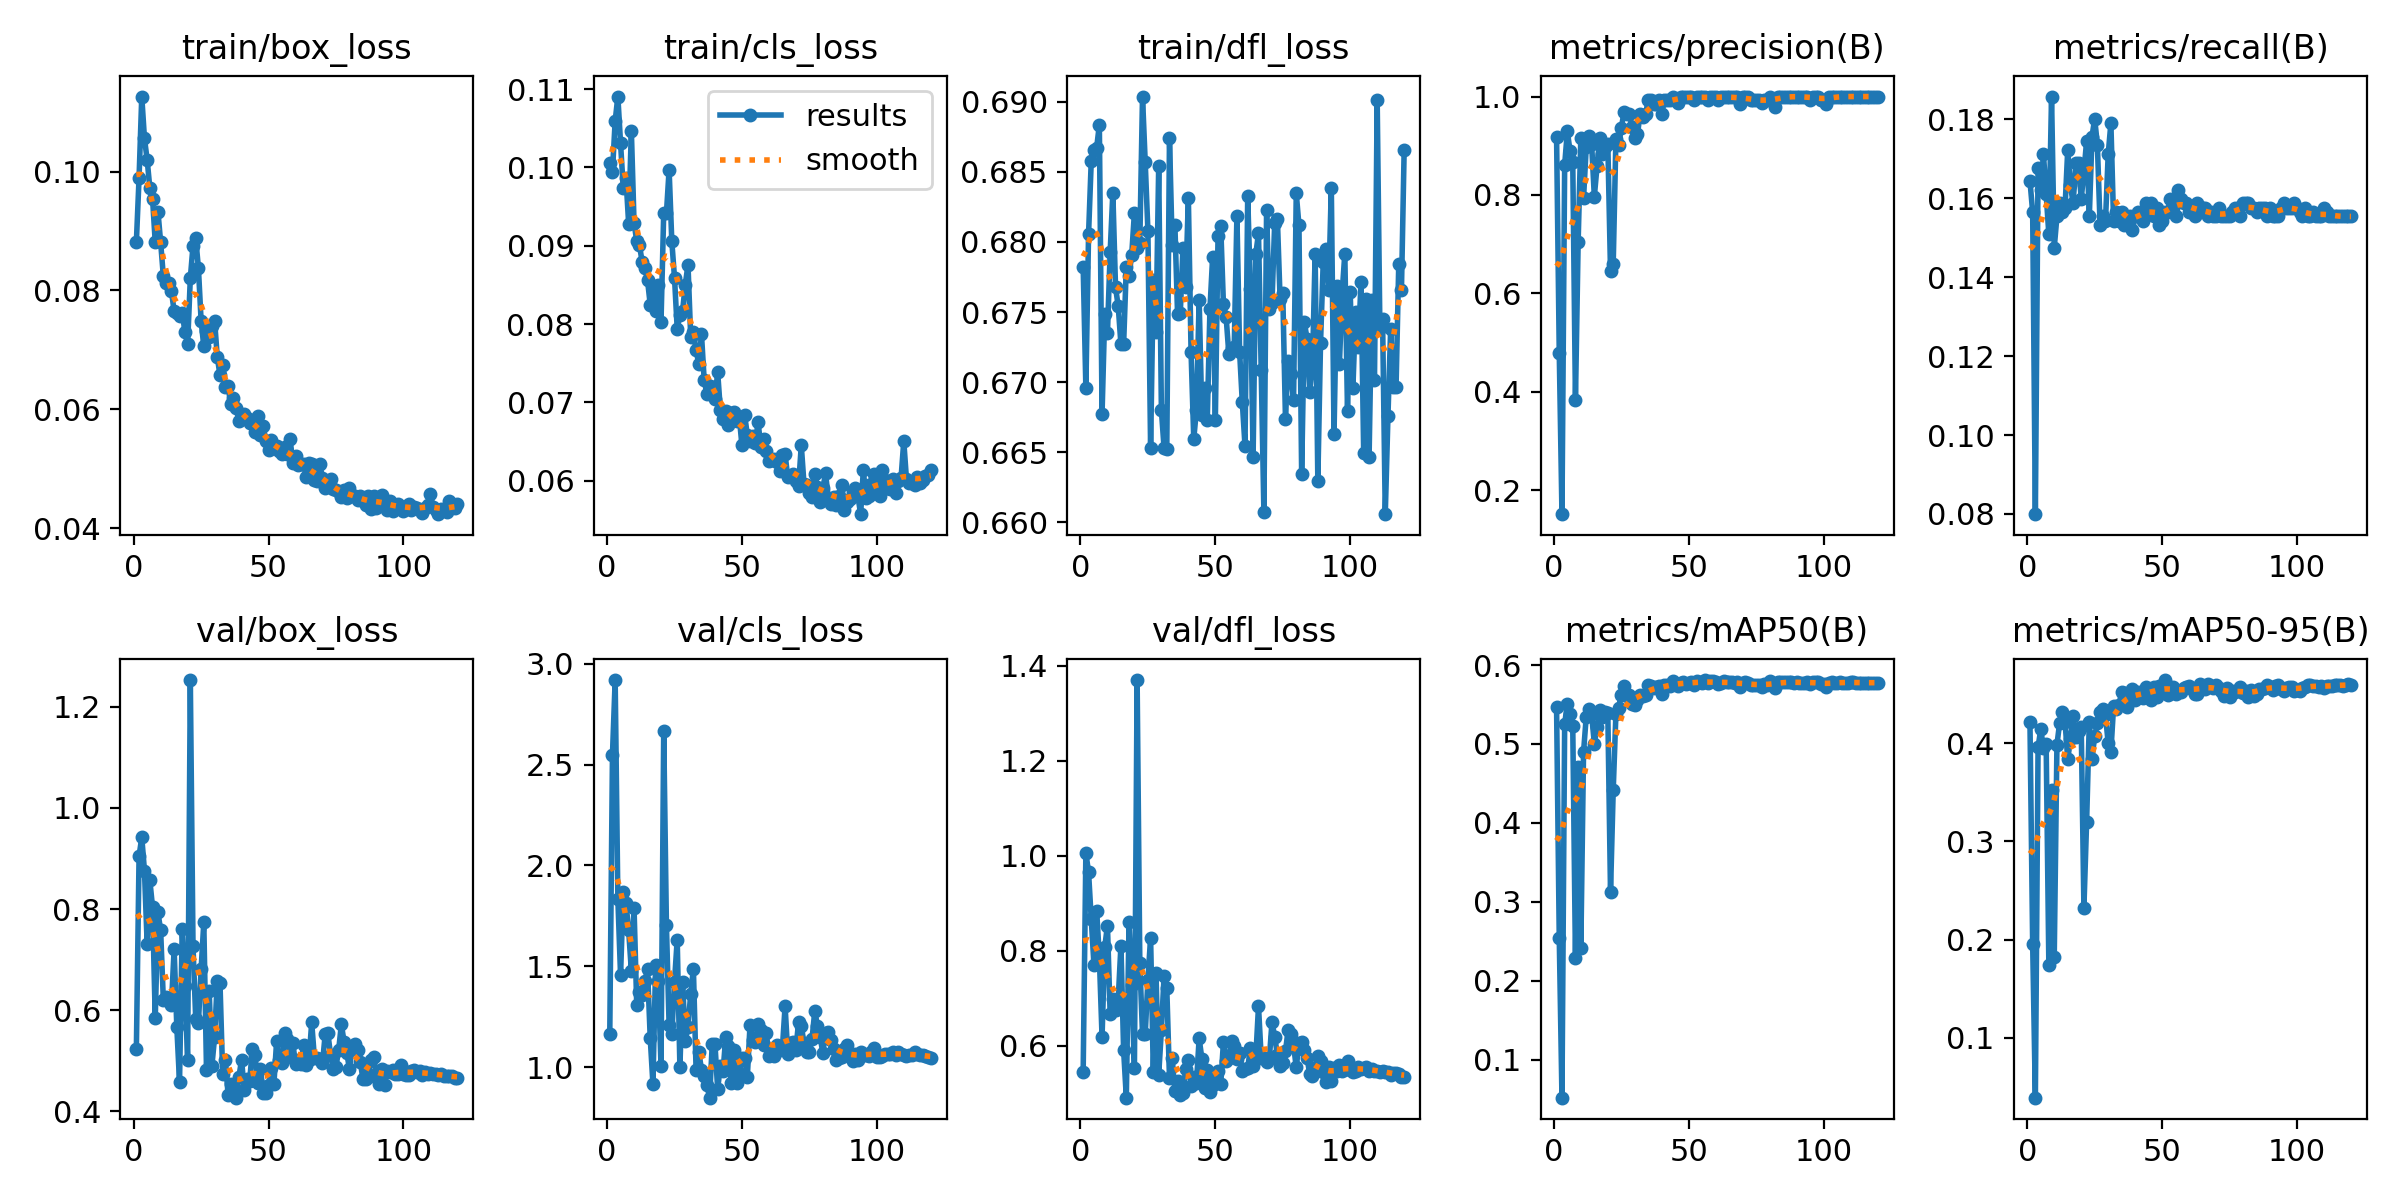

Data behind this chart, as committed beside it:
epoch, train/box_loss, train/cls_loss, train/dfl_loss, metrics/precision(B), metrics/recall(B), metrics/mAP50(B), metrics/mAP50-95(B), val/box_loss, val/cls_loss, val/dfl_loss, lr/pg0, lr/pg1, lr/pg2
1, 0.08814, 0.1006, 0.6782, 0.9182, 0.1644, 0.5471, 0.4211, 0.5235, 1.164, 0.5451, 0.0002474, 9.9853e-05, 9.9853e-05
2, 0.09895, 0.09948, 0.6696, 0.4785, 0.1565, 0.2537, 0.1959, 0.9043, 2.55, 1.006, 9.9983e-05, 9.9983e-05, 9.9983e-05
3, 0.1126, 0.1059, 0.6806, 0.1514, 0.07995, 0.05161, 0.03912, 0.9419, 2.92, 0.966, 9.9933e-05, 9.9933e-05, 9.9933e-05
4, 0.1056, 0.1091, 0.6858, 0.8613, 0.1678, 0.5256, 0.3959, 0.8758, 1.834, 0.8663, 9.985e-05, 9.985e-05, 9.985e-05
5, 0.102, 0.1031, 0.6866, 0.929, 0.1622, 0.5509, 0.4143, 0.7309, 1.456, 0.771, 9.9733e-05, 9.9733e-05, 9.9733e-05
6, 0.09719, 0.09738, 0.6867, 0.8889, 0.1712, 0.5383, 0.3953, 0.8565, 1.868, 0.8852, 9.9583e-05, 9.9583e-05, 9.9583e-05
7, 0.09544, 0.09871, 0.6884, 0.8667, 0.161, 0.5227, 0.3994, 0.8034, 1.814, 0.786, 9.94e-05, 9.94e-05, 9.94e-05
8, 0.08808, 0.09283, 0.6677, 0.3828, 0.1509, 0.2285, 0.1741, 0.5847, 1.678, 0.6189, 9.9184e-05, 9.9184e-05, 9.9184e-05
9, 0.09327, 0.1047, 0.6749, 0.7051, 0.1858, 0.4707, 0.3522, 0.7934, 1.478, 0.8083, 9.8935e-05, 9.8935e-05, 9.8935e-05
10, 0.08807, 0.09292, 0.6735, 0.9163, 0.1475, 0.2412, 0.1828, 0.7581, 1.79, 0.8535, 9.8653e-05, 9.8653e-05, 9.8653e-05
11, 0.0824, 0.09059, 0.6793, 0.7931, 0.1554, 0.4897, 0.3984, 0.62, 1.306, 0.668, 9.8339e-05, 9.8339e-05, 9.8339e-05
12, 0.08123, 0.09012, 0.6835, 0.8981, 0.1588, 0.5345, 0.4208, 0.627, 1.37, 0.6997, 9.7992e-05, 9.7992e-05, 9.7992e-05
13, 0.08119, 0.08792, 0.6767, 0.9205, 0.1565, 0.5446, 0.4323, 0.6208, 1.357, 0.6764, 9.7614e-05, 9.7614e-05, 9.7614e-05
14, 0.07994, 0.0872, 0.6754, 0.9032, 0.1577, 0.5377, 0.4221, 0.6106, 1.426, 0.6982, 9.7204e-05, 9.7204e-05, 9.7204e-05
15, 0.07647, 0.08558, 0.6727, 0.7969, 0.1723, 0.5005, 0.3835, 0.7206, 1.484, 0.8114, 9.6762e-05, 9.6762e-05, 9.6762e-05
16, 0.07614, 0.08248, 0.6727, 0.858, 0.1633, 0.5212, 0.404, 0.5662, 1.144, 0.5908, 9.6289e-05, 9.6289e-05, 9.6289e-05
17, 0.0757, 0.08471, 0.6782, 0.9156, 0.1588, 0.5435, 0.4272, 0.4582, 0.9152, 0.4911, 9.5785e-05, 9.5785e-05, 9.5785e-05
18, 0.07624, 0.08161, 0.6776, 0.8823, 0.1689, 0.5342, 0.4061, 0.7608, 1.506, 0.8616, 9.5251e-05, 9.5251e-05, 9.5251e-05
19, 0.07302, 0.085, 0.6791, 0.8982, 0.1689, 0.5409, 0.4129, 0.6475, 1.427, 0.7283, 9.4687e-05, 9.4687e-05, 9.4687e-05
20, 0.07096, 0.08031, 0.6821, 0.9045, 0.1599, 0.5393, 0.4167, 0.502, 1.004, 0.5533, 9.4092e-05, 9.4092e-05, 9.4092e-05
21, 0.08204, 0.09418, 0.6796, 0.6445, 0.1667, 0.312, 0.2324, 1.253, 2.668, 1.37, 9.3469e-05, 9.3469e-05, 9.3469e-05
22, 0.08749, 0.09412, 0.68, 0.6596, 0.1746, 0.4414, 0.32, 0.7262, 1.705, 0.7745, 9.2816e-05, 9.2816e-05, 9.2816e-05
23, 0.08876, 0.09971, 0.6904, 0.9139, 0.1554, 0.5383, 0.4213, 0.5836, 1.207, 0.6251, 9.2135e-05, 9.2135e-05, 9.2135e-05
24, 0.08378, 0.09057, 0.6857, 0.9017, 0.1757, 0.5461, 0.3844, 0.5754, 1.164, 0.6242, 9.1426e-05, 9.1426e-05, 9.1426e-05
25, 0.07491, 0.08592, 0.6808, 0.9357, 0.1802, 0.5626, 0.4072, 0.6807, 1.424, 0.7394, 9.069e-05, 9.069e-05, 9.069e-05
26, 0.07058, 0.07941, 0.6653, 0.9686, 0.1734, 0.5734, 0.4208, 0.7736, 1.632, 0.8279, 8.9926e-05, 8.9926e-05, 8.9926e-05
27, 0.07325, 0.08114, 0.6773, 0.9645, 0.1532, 0.5613, 0.4313, 0.4823, 0.9994, 0.5456, 8.9136e-05, 8.9136e-05, 8.9136e-05
28, 0.07223, 0.08169, 0.6736, 0.965, 0.1554, 0.5626, 0.4349, 0.6371, 1.42, 0.7527, 8.832e-05, 8.832e-05, 8.832e-05
29, 0.07405, 0.08504, 0.6854, 0.9384, 0.1543, 0.5509, 0.4283, 0.4901, 1.13, 0.5394, 8.7478e-05, 8.7478e-05, 8.7478e-05
30, 0.07487, 0.08759, 0.668, 0.9157, 0.1712, 0.5491, 0.4001, 0.5464, 1.2, 0.6335, 8.6612e-05, 8.6612e-05, 8.6612e-05
31, 0.06879, 0.07838, 0.6653, 0.9244, 0.179, 0.5558, 0.3914, 0.6587, 1.361, 0.7483, 8.5721e-05, 8.5721e-05, 8.5721e-05
32, 0.06576, 0.079, 0.6653, 0.9648, 0.1543, 0.5621, 0.4375, 0.6541, 1.489, 0.7218, 8.4807e-05, 8.4807e-05, 8.4807e-05
33, 0.06745, 0.07667, 0.6874, 0.9586, 0.1565, 0.5605, 0.4345, 0.4731, 0.9845, 0.5327, 8.387e-05, 8.387e-05, 8.387e-05
34, 0.06375, 0.07488, 0.6798, 0.9648, 0.1543, 0.5618, 0.4393, 0.5019, 1.076, 0.5746, 8.2911e-05, 8.2911e-05, 8.2911e-05
35, 0.06386, 0.07869, 0.6812, 0.9929, 0.1565, 0.5752, 0.452, 0.4333, 0.987, 0.5051, 8.1929e-05, 8.1929e-05, 8.1929e-05
36, 0.06083, 0.07288, 0.6748, 0.9927, 0.1532, 0.5735, 0.4514, 0.4534, 0.9532, 0.5262, 8.0927e-05, 8.0927e-05, 8.0927e-05
37, 0.06198, 0.07103, 0.6749, 0.9856, 0.1543, 0.571, 0.4367, 0.434, 0.9115, 0.4977, 7.9905e-05, 7.9905e-05, 7.9905e-05
38, 0.06023, 0.0721, 0.6796, 0.9857, 0.1554, 0.5716, 0.4514, 0.4272, 0.8478, 0.5019, 7.8862e-05, 7.8862e-05, 7.8862e-05
39, 0.05803, 0.07201, 0.6768, 0.9927, 0.152, 0.5729, 0.4556, 0.4674, 1.116, 0.5506, 7.7801e-05, 7.7801e-05, 7.7801e-05
40, 0.0591, 0.07036, 0.6831, 0.965, 0.1554, 0.5629, 0.4435, 0.5023, 1.114, 0.5707, 7.6722e-05, 7.6722e-05, 7.6722e-05
41, 0.05921, 0.07386, 0.6721, 0.9929, 0.1565, 0.5752, 0.4519, 0.4417, 0.8904, 0.5148, 7.5625e-05, 7.5625e-05, 7.5625e-05
42, 0.05851, 0.06902, 0.666, 0.9928, 0.1554, 0.5746, 0.4468, 0.4639, 1.006, 0.5346, 7.4511e-05, 7.4511e-05, 7.4511e-05
43, 0.05773, 0.06791, 0.668, 0.9928, 0.1543, 0.5741, 0.446, 0.4603, 0.9786, 0.5214, 7.3382e-05, 7.3382e-05, 7.3382e-05
44, 0.05812, 0.06884, 0.6759, 1, 0.1588, 0.5794, 0.4577, 0.5227, 1.149, 0.616, 7.2237e-05, 7.2237e-05, 7.2237e-05
45, 0.05619, 0.06707, 0.6676, 0.9929, 0.1577, 0.5758, 0.4547, 0.5119, 1.102, 0.5734, 7.1078e-05, 7.1078e-05, 7.1078e-05
46, 0.05896, 0.06861, 0.6696, 0.986, 0.1588, 0.5735, 0.4444, 0.4561, 0.9197, 0.5116, 6.9906e-05, 6.9906e-05, 6.9906e-05
47, 0.05575, 0.06872, 0.6673, 1, 0.1554, 0.5777, 0.4569, 0.4848, 1.085, 0.5485, 6.872e-05, 6.872e-05, 6.872e-05
48, 0.05719, 0.06762, 0.6752, 1, 0.1577, 0.5788, 0.4472, 0.4355, 0.9196, 0.5025, 6.7523e-05, 6.7523e-05, 6.7523e-05
49, 0.05472, 0.06818, 0.6789, 1, 0.1532, 0.5766, 0.458, 0.4372, 0.9681, 0.5179, 6.6315e-05, 6.6315e-05, 6.6315e-05
50, 0.0532, 0.06449, 0.6673, 1, 0.1543, 0.5771, 0.4573, 0.4521, 1.045, 0.5302, 6.5096e-05, 6.5096e-05, 6.5096e-05
51, 0.05483, 0.06842, 0.6804, 1, 0.1565, 0.5783, 0.4643, 0.485, 1.047, 0.5463, 6.3867e-05, 6.3867e-05, 6.3867e-05
52, 0.05353, 0.06579, 0.6811, 0.9929, 0.1565, 0.5752, 0.4486, 0.4551, 0.951, 0.5194, 6.263e-05, 6.263e-05, 6.263e-05
53, 0.05382, 0.06511, 0.6755, 1, 0.1599, 0.5799, 0.4575, 0.5392, 1.209, 0.6078, 6.1386e-05, 6.1386e-05, 6.1386e-05
54, 0.05299, 0.0657, 0.6746, 1, 0.1577, 0.5788, 0.4576, 0.5019, 1.133, 0.5683, 6.0134e-05, 6.0134e-05, 6.0134e-05
55, 0.0524, 0.06486, 0.672, 1, 0.1554, 0.5777, 0.4497, 0.4958, 1.126, 0.5737, 5.8876e-05, 5.8876e-05, 5.8876e-05
56, 0.05359, 0.06747, 0.6724, 1, 0.1622, 0.5811, 0.4529, 0.5542, 1.216, 0.6107, 5.7613e-05, 5.7613e-05, 5.7613e-05
57, 0.05256, 0.06423, 0.6725, 0.993, 0.1599, 0.577, 0.4517, 0.5426, 1.181, 0.6001, 5.6346e-05, 5.6346e-05, 5.6346e-05
58, 0.05497, 0.06529, 0.6819, 1, 0.1588, 0.5794, 0.456, 0.5074, 1.112, 0.5722, 5.5075e-05, 5.5075e-05, 5.5075e-05
59, 0.05096, 0.06376, 0.6722, 1, 0.1588, 0.5794, 0.4567, 0.5358, 1.171, 0.5857, 5.3801e-05, 5.3801e-05, 5.3801e-05
60, 0.05218, 0.06255, 0.6685, 1, 0.1565, 0.5783, 0.4583, 0.4928, 1.057, 0.5469, 5.2526e-05, 5.2526e-05, 5.2526e-05
... 60 more rows
